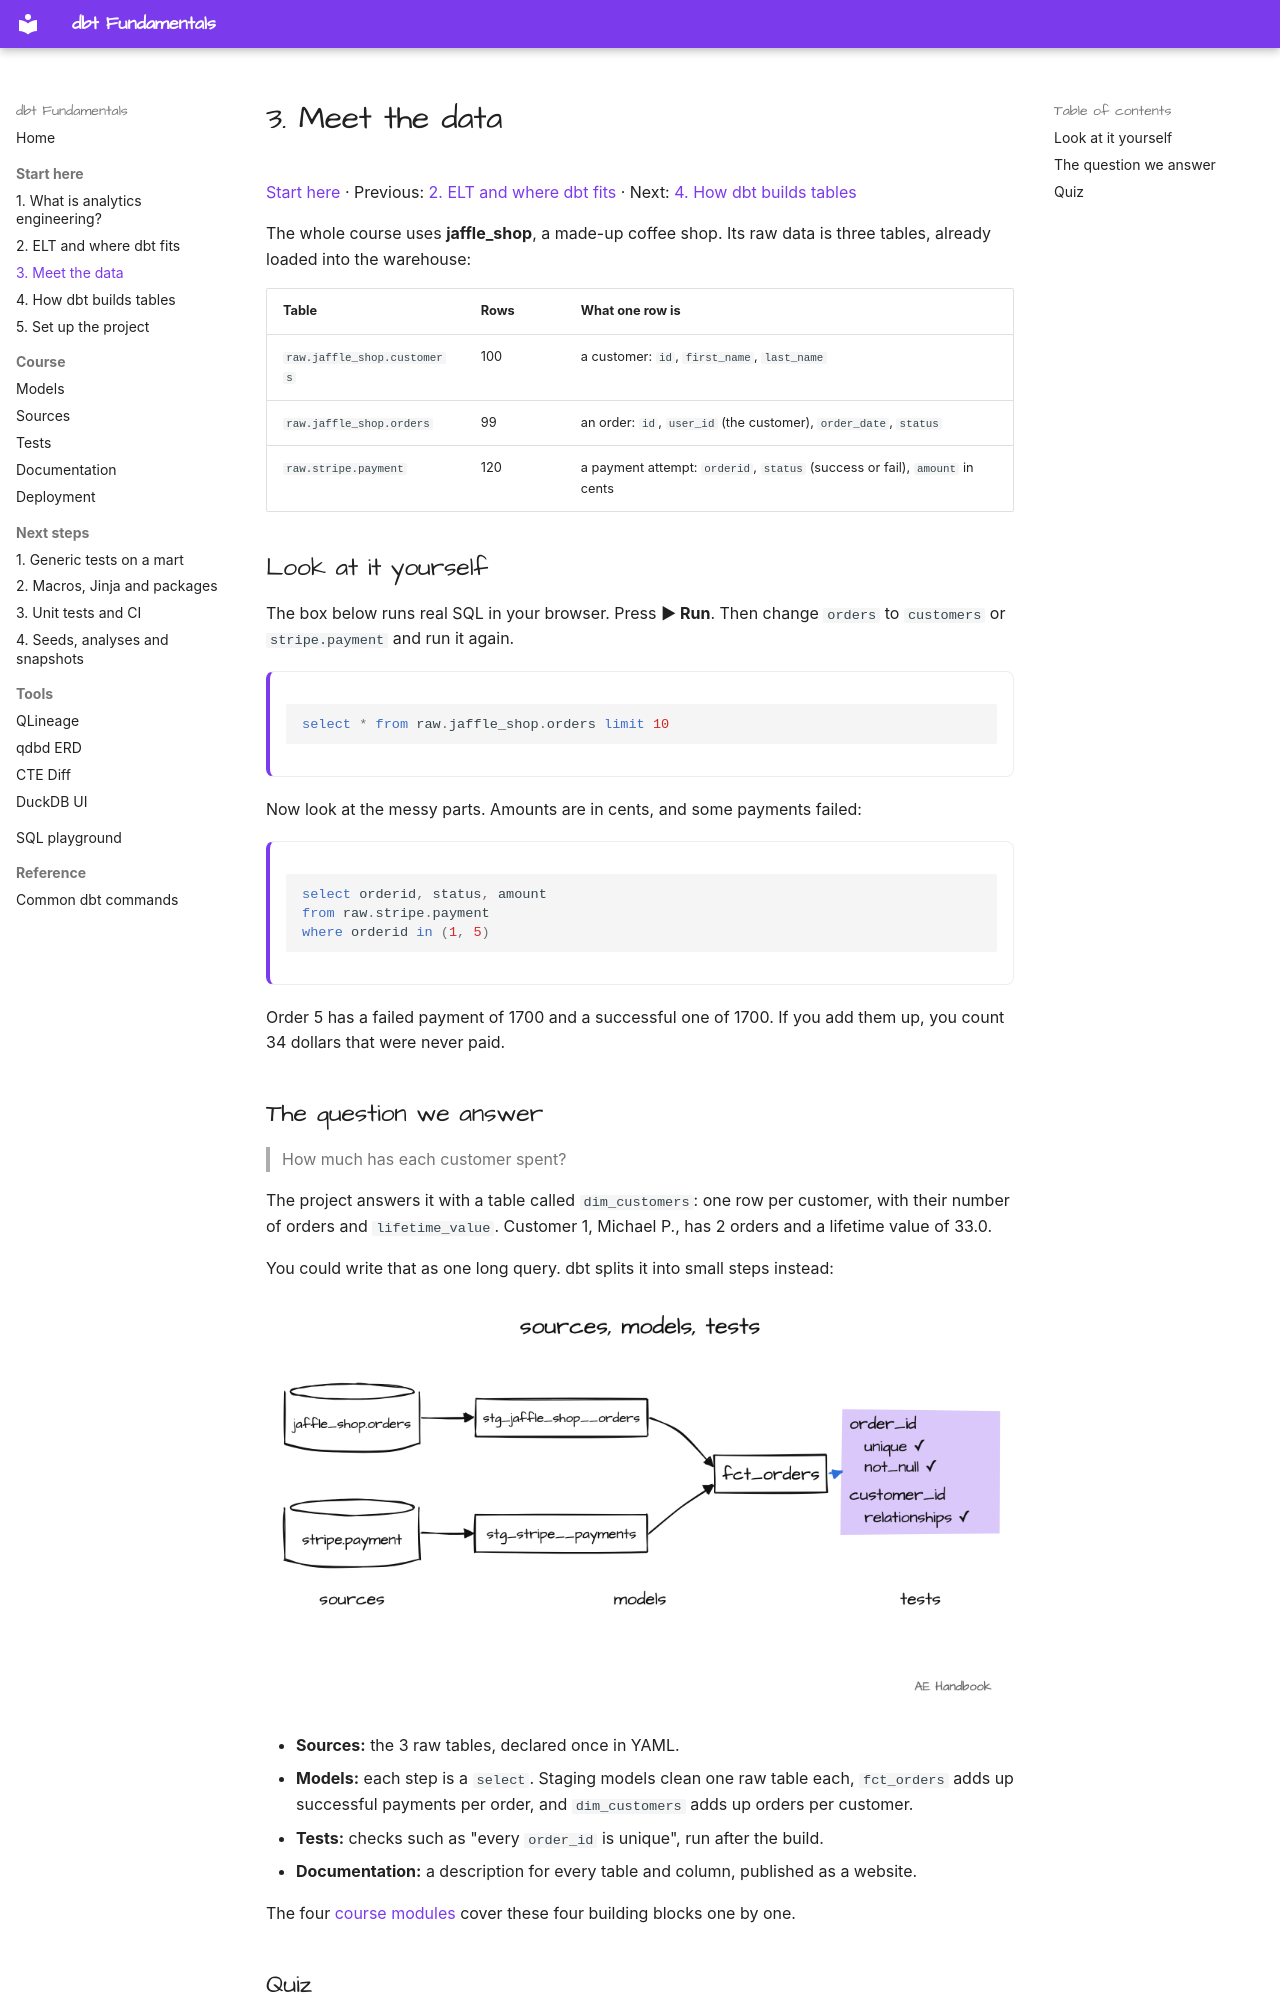

repository: MarkPhamm/dbt-Fundamental · page: start/03-meet-the-data/index.html · generator: mkdocs

# 3. Meet the data

[Start here](../index.md#start-here) · Previous: [2. ELT and where dbt fits](02-elt-and-dbt.md) · Next: [4. How dbt builds tables](04-how-dbt-builds.md)

The whole course uses **jaffle_shop**, a made-up coffee shop. Its raw data is three tables, already loaded into the warehouse:

| Table | Rows | What one row is |
|---|---|---|
| `raw.jaffle_shop.customers` | 100 | a customer: `id`, `first_name`, `last_name` |
| `raw.jaffle_shop.orders` | 99 | an order: `id`, `user_id` (the customer), `order_date`, `status` |
| `raw.stripe.payment` | 120 | a payment attempt: `orderid`, `status` (success or fail), `amount` in cents |

## Look at it yourself

The box below runs real SQL in your browser. Press **▶ Run**. Then change `orders` to `customers` or `stripe.payment` and run it again.

<div class="sql-playground" markdown>

```sql
select * from raw.jaffle_shop.orders limit 10
```

</div>

Now look at the messy parts. Amounts are in cents, and some payments failed:

<div class="sql-playground" markdown>

```sql
select orderid, status, amount
from raw.stripe.payment
where orderid in (1, 5)
```

</div>

Order 5 has a failed payment of 1700 and a successful one of 1700. If you add them up, you count 34 dollars that were never paid.
